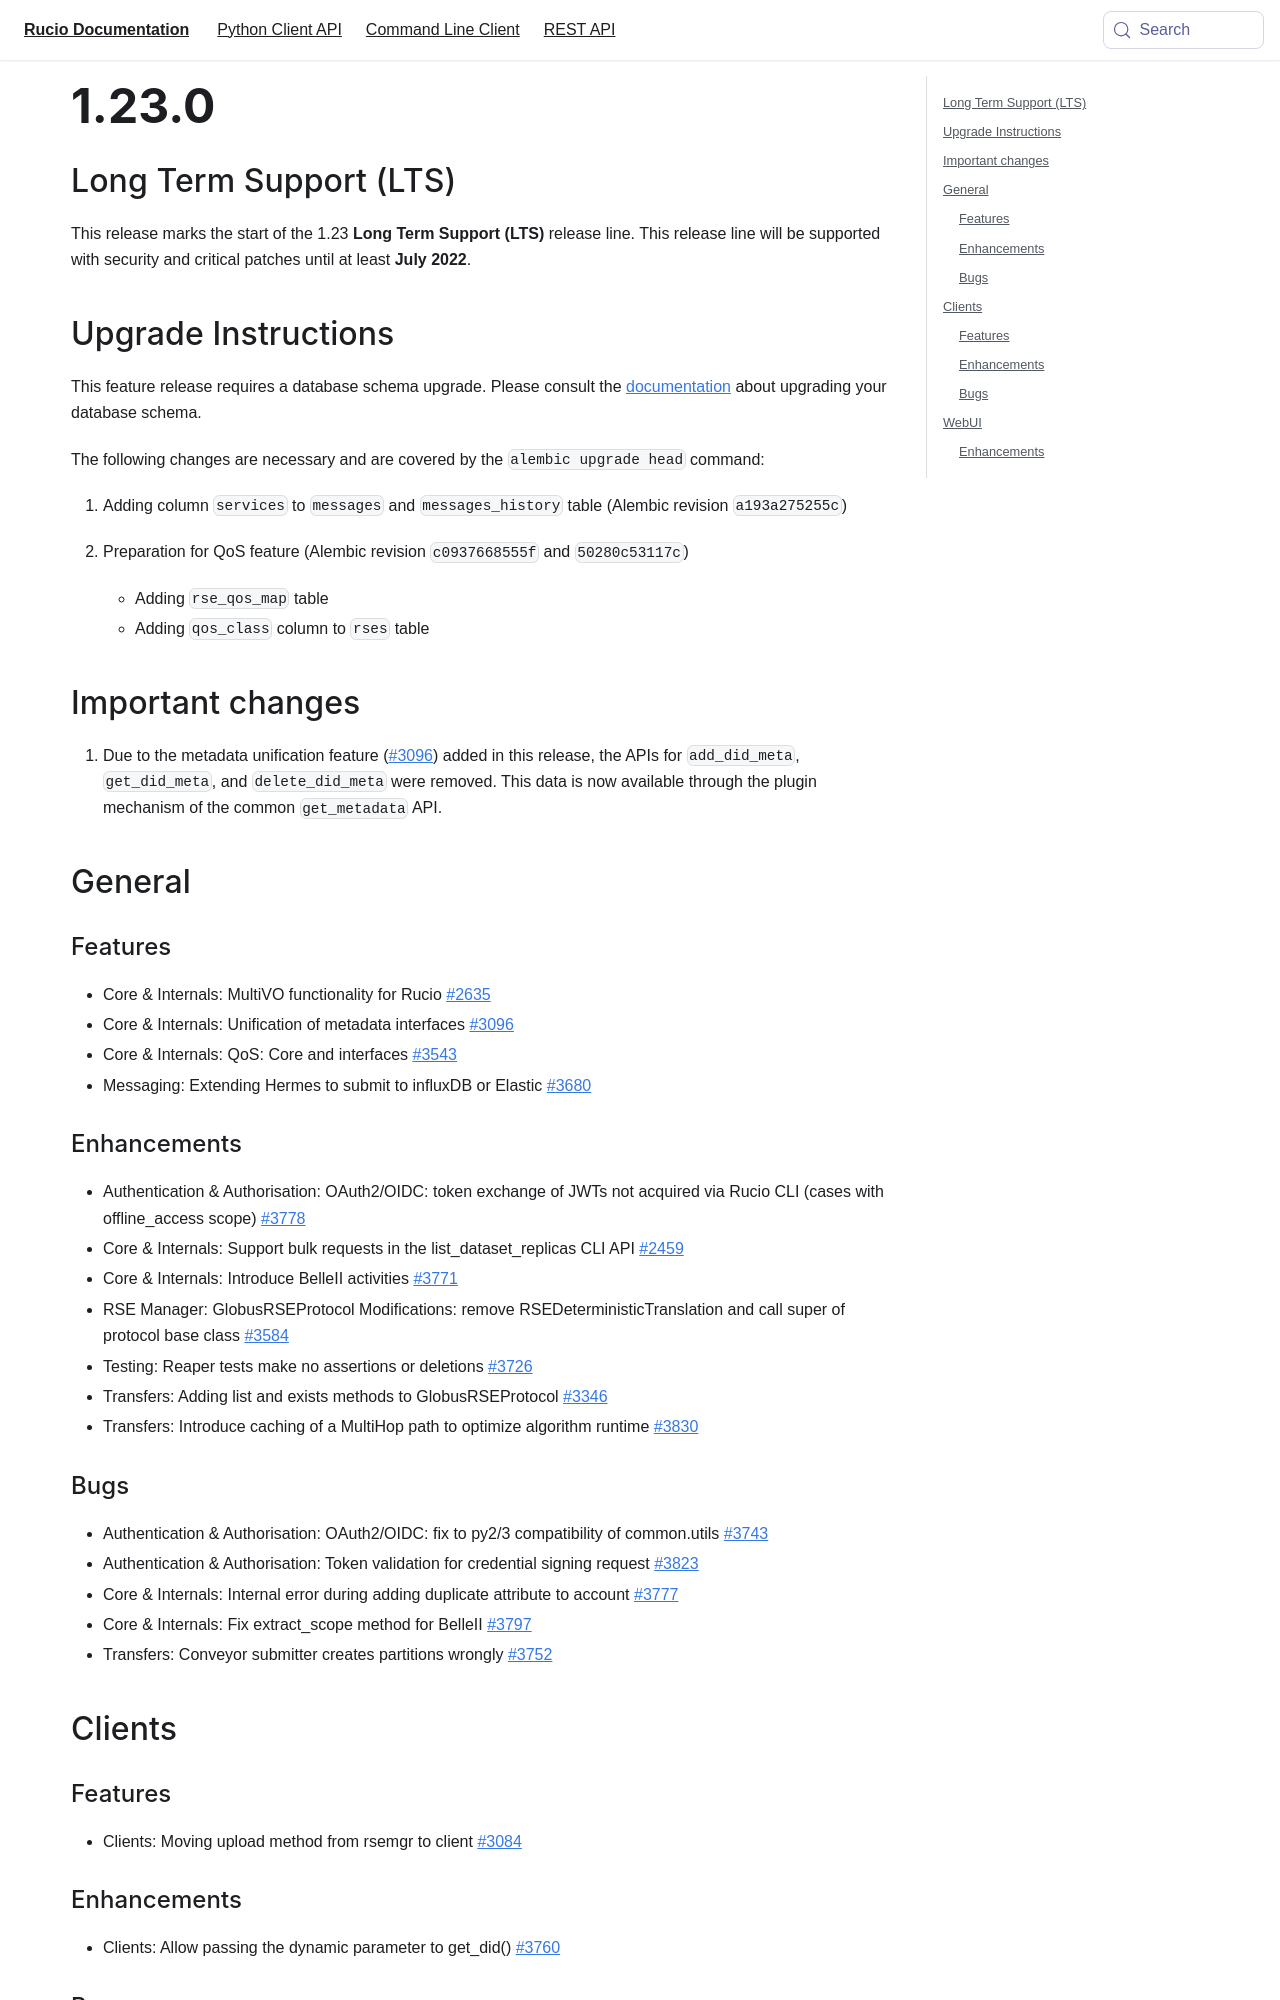

repository: rucio/documentation · page: release-notes/1.23.0/index.html · generator: mkdocs

---
id: 1.23.0
title: 1.22.0 - The Incredible Donkey
sidebar_label: 1.23.0
---


## Long Term Support (LTS)

This release marks the start of the 1.23 **Long Term Support (LTS)**
release line. This release line will be supported with security and
critical patches until at least **July 2022**.

## Upgrade Instructions

This feature release requires a database schema upgrade. Please consult
the
[documentation](https://rucio.readthedocs.io/en/latest/database.html)
about upgrading your database schema.

The following changes are necessary and are covered by the
`alembic upgrade head` command:

1.  Adding column `services` to `messages` and `messages_history` table
    (Alembic revision `a193a275255c`)
2.  Preparation for QoS feature (Alembic revision `c0937668555f` and
    `50280c53117c`)
    -   Adding `rse_qos_map` table
    -   Adding `qos_class` column to `rses` table

## Important changes

1.  Due to the metadata unification feature
    ([\#3096](https://github.com/rucio/rucio/issues/3096)) added in this
    release, the APIs for `add_did_meta`, `get_did_meta`, and
    `delete_did_meta` were removed. This data is now available through
    the plugin mechanism of the common `get_metadata` API.

General
-------

### Features

-   Core & Internals: MultiVO functionality for Rucio
    [\#2635](https://github.com/rucio/rucio/issues/2635)
-   Core & Internals: Unification of metadata interfaces
    [\#3096](https://github.com/rucio/rucio/issues/3096)
-   Core & Internals: QoS: Core and interfaces
    [\#3543](https://github.com/rucio/rucio/issues/3543)
-   Messaging: Extending Hermes to submit to influxDB or Elastic
    [\#3680](https://github.com/rucio/rucio/issues/3680)

### Enhancements

-   Authentication & Authorisation: OAuth2/OIDC: token exchange of JWTs
    not acquired via Rucio CLI (cases with offline_access scope)
    [\#3778](https://github.com/rucio/rucio/issues/3778)
-   Core & Internals: Support bulk requests in the list_dataset_replicas
    CLI API [\#2459](https://github.com/rucio/rucio/issues/2459)
-   Core & Internals: Introduce BelleII activities
    [\#3771](https://github.com/rucio/rucio/issues/3771)
-   RSE Manager: GlobusRSEProtocol Modifications: remove
    RSEDeterministicTranslation and call super of protocol base class
    [\#3584](https://github.com/rucio/rucio/issues/3584)
-   Testing: Reaper tests make no assertions or deletions
    [\#3726](https://github.com/rucio/rucio/issues/3726)
-   Transfers: Adding list and exists methods to GlobusRSEProtocol
    [\#3346](https://github.com/rucio/rucio/issues/3346)
-   Transfers: Introduce caching of a MultiHop path to optimize
    algorithm runtime
    [\#3830](https://github.com/rucio/rucio/issues/3830)
